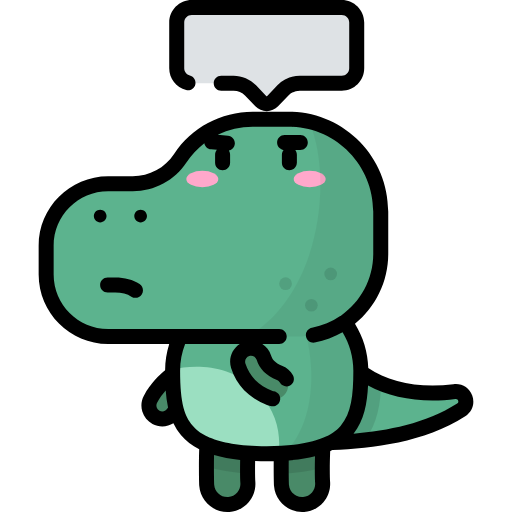
t = 0.00 s
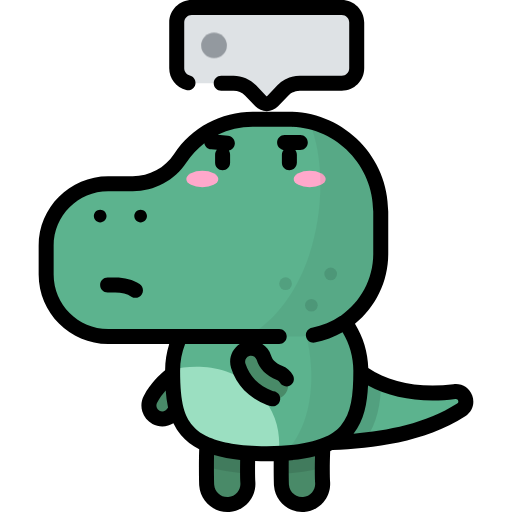
t = 0.15 s
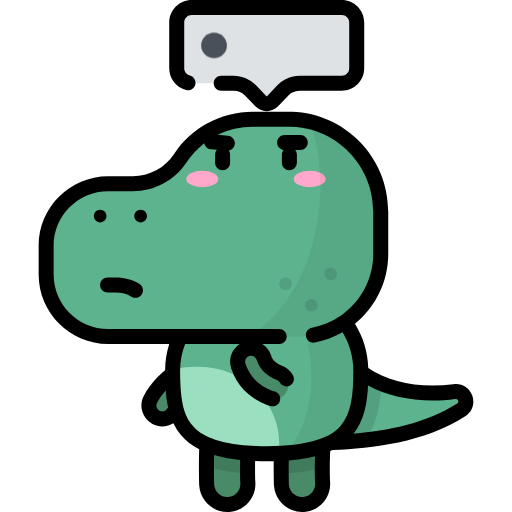
t = 0.30 s
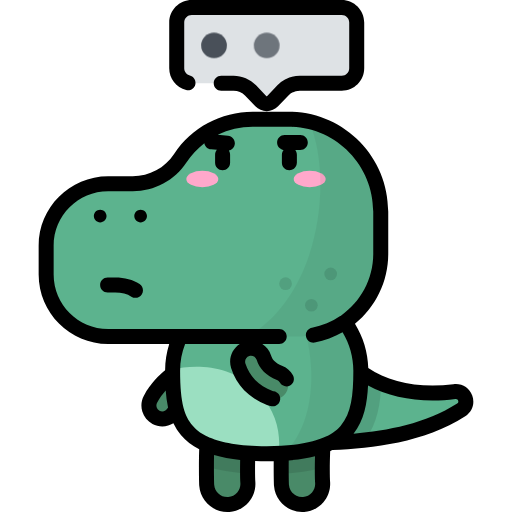
t = 0.53 s
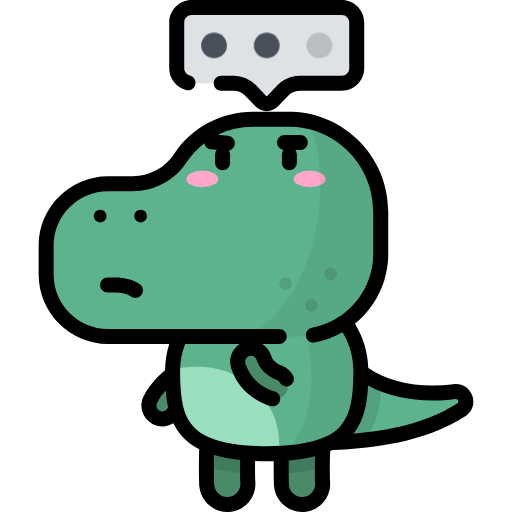
t = 0.68 s
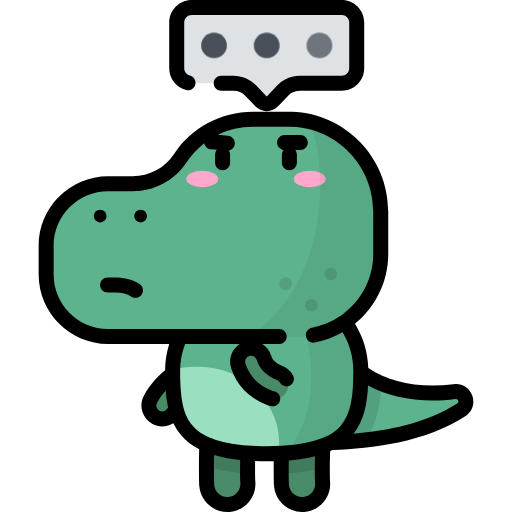
t = 0.83 s

The animated SVG that drew these frames (rendered in a browser with its animation timeline set to each time). Animation: 3 CSS @keyframes rules; one cycle of 1.00 s, repeats indefinitely.

<svg id="etym288t0h71" xmlns="http://www.w3.org/2000/svg" xmlns:xlink="http://www.w3.org/1999/xlink" viewBox="0 0 512.001000 512.001000" shape-rendering="geometricPrecision" text-rendering="geometricPrecision"><style><![CDATA[#etym288t0h725 {animation: etym288t0h725_c_o 1000ms linear infinite normal forwards}@keyframes etym288t0h725_c_o { 0% {opacity: 0} 60% {opacity: 0} 90% {opacity: 1} 100% {opacity: 0} }#etym288t0h726 {animation: etym288t0h726_c_o 1000ms linear infinite normal forwards}@keyframes etym288t0h726_c_o { 0% {opacity: 0} 30% {opacity: 0} 60% {opacity: 1} 90% {opacity: 1} 100% {opacity: 0} }#etym288t0h727 {animation: etym288t0h727_c_o 1000ms linear infinite normal forwards}@keyframes etym288t0h727_c_o { 0% {opacity: 0} 30% {opacity: 1} 90% {opacity: 1} 100% {opacity: 0} }]]></style><path id="etym288t0h72" d="M191.701000,7.500000L341.741000,7.500000C350.012000,7.500000,356.718000,14.205000,356.718000,22.477000L356.718000,68.279000C356.718000,76.550000,350.013000,83.256000,341.741000,83.256000L299.867000,83.256000C293.423000,83.256000,287.258000,85.885000,282.798000,90.536000L272.661000,101.106000C269.421000,104.484000,264.020000,104.484000,260.780000,101.106000L250.643000,90.536000C246.183000,85.885000,240.018000,83.256000,233.574000,83.256000L191.700000,83.256000C183.429000,83.256000,176.723000,76.551000,176.723000,68.279000L176.723000,22.477000C176.724000,14.205000,183.429000,7.500000,191.701000,7.500000Z" fill="rgb(222,226,229)" stroke="none" stroke-width="1"/><path id="etym288t0h73" d="M162.297000,418.954000C160.166000,418.954000,158.004000,418.445000,155.993000,417.370000C149.466000,413.882000,147.003000,405.764000,150.491000,399.237000C157.718000,385.713000,168.648000,377.060000,172.240000,374.217000L172.535000,373.983000C178.330000,369.381000,186.758000,370.346000,191.361000,376.141000C195.964000,381.936000,194.998000,390.364000,189.204000,394.967000L188.874000,395.229000C186.098000,397.426000,178.726000,403.263000,174.127000,411.868000C171.712000,416.384000,167.082000,418.954000,162.297000,418.954000Z" fill="rgb(73,138,104)" stroke="none" stroke-width="1"/><path id="etym288t0h74" d="M274.045000,443.506000C336.574000,443.506000,408.533000,443.506000,461.212000,409.873000C470.226000,404.118000,465.013000,390.218000,454.412000,391.633000C412.695000,397.202000,377.653000,386.583000,357.671000,369.381000L274.045000,443.506000Z" fill="rgb(92,179,142)" stroke="none" stroke-width="1"/><path id="etym288t0h75" d="M381.258000,383.572000C380.561000,403.541000,377.496000,423.474000,365.186000,440.047000C334.704000,443.506000,303.339000,443.506000,274.044000,443.506000L357.670000,369.381000C364.076000,374.895000,372.035000,379.727000,381.258000,383.572000Z" opacity="0.1" fill="rgb(0,0,0)" stroke="none" stroke-width="1"/><g id="etym288t0h76"><path id="etym288t0h77" d="M302.038000,504.500000C291.370000,504.501000,282.338000,496.280000,281.506000,485.465000C281.252000,482.165000,279.931000,429.422000,285.487000,415.782000C289.783000,405.238000,301.811000,400.172000,312.356000,404.468000C322.468000,408.587000,327.541000,419.822000,324.149000,430.036000C322.671000,437.643000,321.822000,472.002000,322.614000,482.304000C323.487000,493.656000,314.991000,503.565000,303.641000,504.438000C303.103000,504.480000,302.567000,504.500000,302.038000,504.500000ZM323.679000,431.313000C323.676000,431.321000,323.673000,431.329000,323.670000,431.336000C323.673000,431.328000,323.676000,431.320000,323.679000,431.313000Z" fill="rgb(73,138,104)" stroke="none" stroke-width="1"/><path id="etym288t0h78" d="M227.277000,504.500000C216.610000,504.501000,207.577000,496.280000,206.746000,485.466000C206.492000,482.167000,205.169000,429.423000,210.727000,415.781000C215.023000,405.238000,227.055000,400.174000,237.596000,404.469000C247.708000,408.589000,252.780000,419.824000,249.388000,430.038000C247.910000,437.646000,247.060000,472.004000,247.853000,482.305000C248.726000,493.656000,240.232000,503.566000,228.880000,504.439000C228.342000,504.479000,227.807000,504.500000,227.277000,504.500000ZM248.917000,431.314000C248.914000,431.322000,248.910000,431.330000,248.907000,431.338000C248.911000,431.329000,248.914000,431.322000,248.917000,431.314000Z" fill="rgb(73,138,104)" stroke="none" stroke-width="1"/></g><path id="etym288t0h79" d="M312.356000,404.468000C301.811000,400.171000,289.783000,405.237000,285.487000,415.782000C281.409000,425.793000,281.036000,456.866000,281.227000,473.998000C296.990000,473.247000,310.623000,471.219000,322.318000,467.836000C322.391000,453.731000,323.116000,435.353000,324.149000,430.036000C327.541000,419.823000,322.468000,408.588000,312.356000,404.468000Z" opacity="0.1" fill="rgb(0,0,0)" stroke="none" stroke-width="1"/><path id="etym288t0h710" d="M237.596000,404.469000C227.055000,400.174000,215.024000,405.237000,210.727000,415.781000C207.199000,424.439000,206.444000,448.841000,206.427000,466.363000C218.016000,470.258000,231.653000,472.690000,247.568000,473.735000C247.422000,459.431000,248.203000,436.139000,249.388000,430.038000C252.780000,419.824000,247.708000,408.589000,237.596000,404.469000Z" opacity="0.1" fill="rgb(0,0,0)" stroke="none" stroke-width="1"/><path id="etym288t0h711" d="M172.606000,370.774000C172.606000,418.899000,179.143000,453.722000,266.721000,453.722000C354.299000,453.722000,360.836000,418.899000,360.836000,370.774000C360.836000,322.649000,318.699000,283.636000,266.721000,283.636000C214.743000,283.636000,172.606000,322.649000,172.606000,370.774000Z" fill="rgb(92,179,142)" stroke="none" stroke-width="1"/><path id="etym288t0h712" d="M172.606000,370.774000C172.606000,370.390000,172.616000,370.009000,172.622000,369.627000C192.225000,364.596000,231.107000,363.133000,258.165000,391.889000C277.882000,412.843000,280.735000,435.456000,278.621000,453.490000C274.831000,453.644000,270.868000,453.722000,266.722000,453.722000C179.143000,453.722000,172.606000,418.899000,172.606000,370.774000Z" fill="rgb(155,223,193)" stroke="none" stroke-width="1"/><path id="etym288t0h713" d="M284.588000,285.211000C328.021000,292.940000,360.836000,328.306000,360.836000,370.774000C360.836000,415.335000,355.221000,448.487000,284.863000,453.153000C323.928000,413.503000,316.372000,331.634000,284.588000,285.211000Z" opacity="0.05" fill="rgb(0,0,0)" stroke="none" stroke-width="1"/><path id="etym288t0h714" d="M180.333000,158.140000L180.333000,158.140000C196.404000,133.836000,223.597000,119.218000,252.734000,119.218000L288.550000,119.218000C339.470000,119.218000,380.749000,160.497000,380.749000,211.417000L380.749000,253.807000C380.749000,299.507000,343.701000,336.555000,298.001000,336.555000L108.140000,336.555000C73.905000,336.555000,46.152000,308.802000,46.152000,274.567000L46.152000,245.717000C46.152000,211.482000,73.905000,183.729000,108.140000,183.729000L132.735000,183.729000C151.890000,183.728000,169.767000,174.118000,180.333000,158.140000Z" fill="rgb(92,179,142)" stroke="none" stroke-width="1"/><g id="etym288t0h715" opacity="0.1"><circle id="etym288t0h716" r="6.345000" transform="matrix(1 0 0 1 330.67000000000002 273.94999999999999)" fill="rgb(0,0,0)" stroke="none" stroke-width="1"/><circle id="etym288t0h717" r="6.345000" transform="matrix(1 0 0 1 285.56000000000000 283.63999999999999)" fill="rgb(0,0,0)" stroke="none" stroke-width="1"/><circle id="etym288t0h718" r="6.345000" transform="matrix(1 0 0 1 311.37000000000000 305.27999999999997)" fill="rgb(0,0,0)" stroke="none" stroke-width="1"/></g><g id="etym288t0h719"><ellipse id="etym288t0h720" rx="15.993000" ry="8.205000" transform="matrix(1 0 0 1 309.68000000000001 178.93000000000001)" fill="rgb(255,168,203)" stroke="none" stroke-width="1"/><ellipse id="etym288t0h721" rx="15.993000" ry="8.205000" transform="matrix(1 0 0 1 202.31000000000000 178.93000000000001)" fill="rgb(255,168,203)" stroke="none" stroke-width="1"/></g><path id="etym288t0h722" d="M309.032000,121.505000C350.093000,130.820000,380.749000,167.537000,380.749000,211.417000L380.749000,253.807000C380.749000,299.507000,343.701000,336.555000,298.001000,336.555000L247.789000,336.555000C320.916000,294.007000,333.310000,177.051000,309.032000,121.505000Z" opacity="0.05" fill="rgb(0,0,0)" stroke="none" stroke-width="1"/><path id="etym288t0h723" d="M274.736000,398.909000C273.077000,398.909000,271.391000,398.599000,269.758000,397.945000C253.551000,391.454000,242.950000,380.590000,238.249000,365.656000C236.028000,358.597000,239.948000,351.074000,247.007000,348.852000C254.066000,346.629000,261.589000,350.550000,263.811000,357.610000C266.074000,364.800000,270.982000,369.567000,279.722000,373.068000C286.592000,375.819000,289.929000,383.619000,287.179000,390.488000C285.081000,395.724000,280.052000,398.909000,274.736000,398.909000Z" fill="rgb(73,138,104)" stroke="none" stroke-width="1"/><g id="etym288t0h724"><circle id="etym288t0h725" r="12.869000" transform="matrix(1 0 0 1 319.42000000000002 45.38000000000000)" opacity="0" fill="rgb(73,80,89)" stroke="none" stroke-width="1"/><circle id="etym288t0h726" r="12.869000" transform="matrix(1 0 0 1 266.72000000000003 45.38000000000000)" opacity="0" fill="rgb(73,80,89)" stroke="none" stroke-width="1"/><circle id="etym288t0h727" r="12.869000" transform="matrix(1 0 0 1 214.03000000000000 45.38000000000000)" opacity="0" fill="rgb(73,80,89)" stroke="none" stroke-width="1"/></g><path id="etym288t0h728" d="M186.152000,90.064000C190.164000,91.081000,194.248000,88.657000,195.269000,84.643000C196.289000,80.628000,193.862000,76.547000,189.848000,75.526000C186.537000,74.685000,184.224000,71.705000,184.224000,68.279000L184.224000,22.477000C184.224000,18.354000,187.578000,15,191.701000,15L341.741000,15C345.864000,15,349.218000,18.354000,349.218000,22.477000L349.218000,68.280000C349.218000,72.403000,345.865000,75.757000,341.741000,75.757000L299.867000,75.757000C291.424000,75.757000,283.229000,79.252000,277.385000,85.345000L267.246000,95.915000C266.961000,96.213000,266.479000,96.213000,266.192000,95.914000L256.055000,85.345000C250.211000,79.252000,242.017000,75.757000,233.574000,75.757000L221.215000,75.757000C217.073000,75.757000,213.715000,79.115000,213.715000,83.257000C213.715000,87.399000,217.073000,90.757000,221.215000,90.757000L233.574000,90.757000C237.951000,90.757000,242.199000,92.569000,245.229000,95.728000L255.366000,106.297000C258.318000,109.375000,262.457000,111.140000,266.721000,111.139000C270.985000,111.139000,275.122000,109.373000,278.073000,106.297000L288.211000,95.728000C291.240000,92.569000,295.489000,90.757000,299.866000,90.757000L341.740000,90.757000C354.133000,90.757000,364.217000,80.674000,364.217000,68.280000L364.217000,22.477000C364.218000,10.083000,354.135000,0,341.741000,0L191.701000,0C179.307000,0,169.224000,10.083000,169.224000,22.477000L169.224000,68.280000C169.224000,78.572000,176.185000,87.530000,186.152000,90.064000ZM106.534000,216.107000C106.534000,212.603000,103.693000,209.762000,100.189000,209.762000C96.685000,209.762000,93.844000,212.603000,93.844000,216.107000C93.844000,219.611000,96.685000,222.452000,100.189000,222.452000C103.693000,222.452000,106.534000,219.612000,106.534000,216.107000ZM472.238000,395.562000C469.345000,387.649000,461.787000,383.082000,453.420000,384.200000C420.643000,388.577000,389.166000,382.556000,368.283000,368.082000C367.813000,352.424000,363.257000,337.296000,354.963000,323.811000C375.436000,307.117000,388.249000,281.730000,388.249000,253.808000L388.249000,211.418000C388.249000,156.444000,343.524000,111.719000,288.550000,111.719000L252.734000,111.719000C220.991000,111.719000,191.586000,127.527000,174.077000,154.005000C164.874000,167.922000,149.420000,176.230000,132.736000,176.230000L108.140000,176.230000C69.824000,176.230000,38.652000,207.402000,38.652000,245.718000L38.652000,274.568000C38.652000,312.884000,69.824000,344.056000,108.140000,344.056000L169.217000,344.056000C166.533000,352.547000,165.155000,361.345000,165.112000,370.336000C159.952000,374.608000,150.556000,383.205000,143.877000,395.703000C141.246000,400.626000,140.689000,406.280000,142.310000,411.622000C143.931000,416.964000,147.535000,421.355000,152.457000,423.985000C155.480000,425.601000,158.882000,426.456000,162.297000,426.456000C166.307000,426.456000,170.132000,425.309000,173.399000,423.263000C175.438000,427.487000,177.969000,431.482000,181.120000,435.169000C185.910000,440.774000,191.897000,445.432000,199.200000,449.186000C198.654000,466.069000,199.075000,483.530000,199.268000,486.042000C200.388000,500.599000,212.691000,512.002000,227.277000,512.001000C228,512.001000,228.733000,511.973000,229.455000,511.917000C236.942000,511.341000,243.757000,507.884000,248.644000,502.182000C253.531000,496.480000,255.906000,489.217000,255.329000,481.730000C255.039000,477.952000,254.975000,469.984000,255.137000,461.008000C258.863000,461.151000,262.722000,461.223000,266.719000,461.223000C269.102000,461.223000,271.427000,461.193000,273.713000,461.143000C273.592000,473.855000,273.900000,484.398000,274.026000,486.041000C275.146000,500.599000,287.450000,512.002000,302.036000,512C302.761000,512,303.495000,511.972000,304.214000,511.917000C311.701000,511.341000,318.516000,507.884000,323.403000,502.183000C328.291000,496.481000,330.665000,489.218000,330.089000,481.730000C329.682000,476.428000,329.725000,463.413000,330.158000,451.130000C330.931000,450.789000,331.690000,450.440000,332.437000,450.082000C372.787000,448.233000,423.935000,442.570000,465.247000,416.195000C472.296000,411.695000,475.105000,403.403000,472.238000,395.562000ZM167.511000,408.333000C166.482000,410.258000,164.484000,411.455000,162.297000,411.455000C161.327000,411.455000,160.397000,411.220000,159.528000,410.756000C158.138000,410.013000,157.121000,408.774000,156.664000,407.266000C156.206000,405.758000,156.363000,404.162000,157.106000,402.773000C159.637000,398.037000,162.700000,393.954000,165.694000,390.567000C166.118000,396.296000,166.838000,401.945000,168.041000,407.399000C167.864000,407.710000,167.677000,408.023000,167.511000,408.333000ZM237.256000,492.419000C234.976000,495.078000,231.797000,496.691000,228.303000,496.960000C221.068000,497.509000,214.772000,492.020000,214.224000,484.893000C214.110000,483.331000,213.738000,469.832000,214.048000,455.044000C221.705000,457.323000,230.381000,458.957000,240.157000,459.969000C239.989000,468.766000,240,478.002000,240.375000,482.879000C240.643000,486.372000,239.536000,489.760000,237.256000,492.419000ZM312.017000,492.420000C309.738000,495.080000,306.558000,496.692000,303.064000,496.960000C295.839000,497.519000,289.532000,492.020000,288.985000,484.894000C288.903000,483.772000,288.583000,473.223000,288.725000,460.390000C298.496000,459.595000,307.232000,458.224000,315.001000,456.255000C314.738000,466.590000,314.718000,477.440000,315.136000,482.880000C315.404000,486.373000,314.296000,489.761000,312.017000,492.420000ZM340.920000,425.422000C339.052000,427.607000,335.562000,431.687000,327.846000,435.659000C327.389000,435.833000,326.955000,436.050000,326.547000,436.306000C315.905000,441.447000,297.877000,446.221000,266.721000,446.221000C238.548000,446.221000,221.107000,442.317000,210.157000,437.768000C209.921000,437.653000,209.679000,437.549000,209.430000,437.459000C198.982000,432.973000,194.675000,427.938000,192.523000,425.421000C184.857000,416.451000,180.106000,404.181000,180.106000,370.773000C180.106000,361.570000,181.801000,352.605000,185.121000,344.053000L239.765000,344.053000C232.023000,349.019000,228.205000,358.721000,231.096000,367.906000C236.505000,385.089000,248.574000,397.538000,266.970000,404.905000C268.451000,405.498000,269.998000,405.922000,271.567000,406.164000C271.954000,406.224000,272.338000,406.252000,272.719000,406.252000C276.356000,406.252000,279.550000,403.600000,280.121000,399.894000C280.753000,395.800000,277.945000,391.970000,273.851000,391.338000C273.409000,391.270000,272.969000,391.149000,272.545000,390.980000C258.527000,385.366000,249.395000,376.087000,245.402000,363.402000C244.425000,360.299000,246.155000,356.980000,249.258000,356.003000C252.362000,355.028000,255.680000,356.756000,256.657000,359.859000C259.617000,369.264000,266.060000,375.672000,276.934000,380.028000C278.526000,380.666000,279.412000,381.778000,279.874000,382.598000C281.908000,386.206000,286.484000,387.482000,290.091000,385.447000C293.699000,383.412000,294.975000,378.838000,292.941000,375.230000C290.616000,371.107000,286.912000,367.866000,282.512000,366.104000C274.302000,362.816000,272.111000,358.995000,270.966000,355.355000C269.438000,350.503000,266.291000,346.604000,262.309000,344.053000L279.210000,344.053000C283.353000,344.053000,286.710000,340.695000,286.710000,336.553000C286.710000,332.411000,283.353000,329.053000,279.210000,329.053000L108.140000,329.053000C78.095000,329.053000,53.652000,304.610000,53.652000,274.565000L53.652000,245.715000C53.652000,215.670000,78.095000,191.227000,108.140000,191.227000L132.736000,191.227000C154.469000,191.227000,174.602000,180.404000,186.589000,162.276000C191.492000,154.861000,197.509000,148.449000,204.334000,143.184000C204.930000,146.427000,207.624000,149.006000,211.068000,149.299000L216.920000,149.797000C215.786000,151.111000,215.095000,152.819000,215.095000,154.691000L215.095000,162.660000C215.095000,166.802000,218.453000,170.160000,222.595000,170.160000C226.737000,170.160000,230.095000,166.802000,230.095000,162.660000L230.095000,154.691000C230.095000,153.143000,229.626000,151.706000,228.822000,150.512000C232.014000,149.876000,234.537000,147.198000,234.827000,143.792000C235.178000,139.665000,232.117000,136.035000,227.989000,135.684000L217.778000,134.816000C228.482000,129.563000,240.397000,126.718000,252.734000,126.718000L288.550000,126.718000C335.253000,126.718000,373.249000,164.714000,373.249000,211.417000L373.249000,253.807000C373.249000,279.127000,360.620000,301.948000,340.878000,315.660000C340.700000,315.769000,340.522000,315.880000,340.351000,316.006000C340.301000,316.042000,340.258000,316.083000,340.209000,316.120000C331.900000,321.759000,322.369000,325.807000,311.998000,327.757000C307.927000,328.523000,305.248000,332.443000,306.013000,336.514000C306.779000,340.585000,310.705000,343.265000,314.770000,342.499000C324.763000,340.620000,334.102000,337.110000,342.561000,332.303000C349.624000,344.039000,353.338000,357.205000,353.338000,370.774000C353.337000,395.543000,351.260000,413.324000,340.920000,425.422000ZM457.176000,403.552000C425.790000,423.591000,387.500000,430.781000,353.529000,433.698000C364.188000,420.280000,367.231000,403.113000,368.051000,385.532000C391.470000,398.353000,423.033000,403.390000,455.405000,399.068000C457.095000,398.844000,457.831000,399.838000,458.151000,400.712000C458.587000,401.905000,458.259000,402.861000,457.176000,403.552000ZM300.324000,135.011000L284.617000,134.973000L284.598000,134.973000C280.464000,134.973000,277.108000,138.319000,277.098000,142.454000C277.089000,146.268000,279.931000,149.418000,283.615000,149.901000C282.535000,151.200000,281.885000,152.869000,281.885000,154.691000L281.885000,162.660000C281.885000,166.802000,285.242000,170.160000,289.385000,170.160000C293.528000,170.160000,296.885000,166.802000,296.885000,162.660000L296.885000,154.691000C296.885000,152.914000,296.264000,151.284000,295.231000,149.999000L300.286000,150.011000L300.304000,150.011000C304.438000,150.011000,307.794000,146.665000,307.804000,142.530000C307.815000,138.387000,304.466000,135.021000,300.324000,135.011000ZM140.627000,209.762000C137.123000,209.762000,134.282000,212.603000,134.282000,216.107000C134.282000,219.611000,137.123000,222.452000,140.627000,222.452000C144.131000,222.452000,146.972000,219.611000,146.972000,216.107000C146.972000,212.603000,144.131000,209.762000,140.627000,209.762000ZM139.601000,284.111000C133.087000,279.818000,124.656000,277.548000,115.218000,277.548000L107.617000,277.548000C103.475000,277.548000,100.117000,280.906000,100.117000,285.048000C100.117000,289.190000,103.475000,292.548000,107.617000,292.548000L115.218000,292.548000C121.620000,292.548000,127.348000,293.999000,131.347000,296.635000C132.618000,297.473000,134.051000,297.874000,135.468000,297.874000C137.905000,297.874000,140.296000,296.687000,141.737000,294.500000C144.015000,291.043000,143.059000,286.391000,139.601000,284.111000Z" fill="rgb(0,0,0)" stroke="none" stroke-width="1"/></svg>